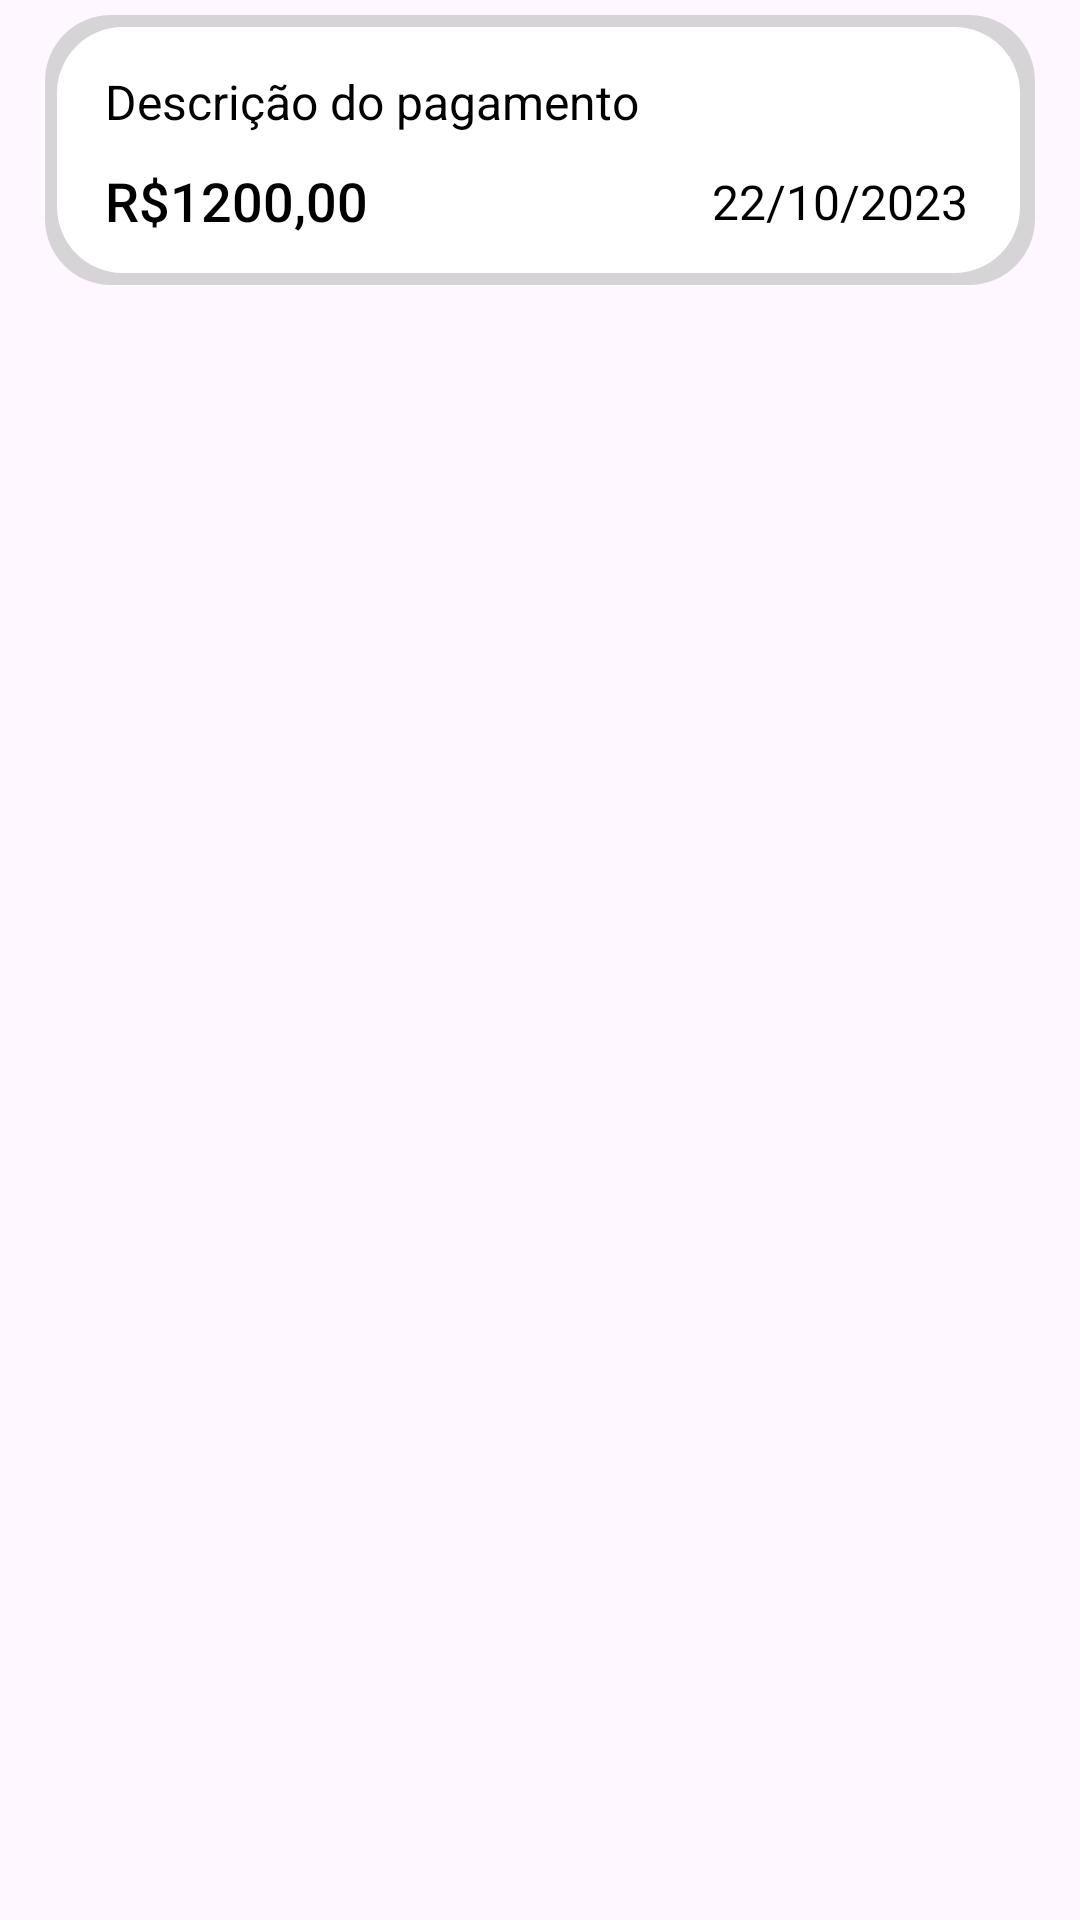

Android layout source for this screen:
<!-- AndroidManifest.xml: application theme Theme.Mudafacil -->
<!-- res/layout/pagamentos_item.xml -->
<?xml version="1.0" encoding="utf-8"?>
<androidx.constraintlayout.widget.ConstraintLayout xmlns:android="http://schemas.android.com/apk/res/android"
    xmlns:app="http://schemas.android.com/apk/res-auto"
    xmlns:tools="http://schemas.android.com/tools"
    android:layout_width="match_parent"
    android:layout_height="wrap_content"
    android:background="#00000000"
    android:padding="5dp">


    <View
        android:id="@+id/view2"
        android:layout_width="330dp"
        android:layout_height="90dp"
        android:background="@drawable/lista"
        app:layout_constraintEnd_toEndOf="parent"
        app:layout_constraintStart_toStartOf="parent"
        app:layout_constraintTop_toTopOf="parent" />

    <TextView
        android:id="@+id/text_view_payment_amount"
        android:layout_width="200dp"
        android:layout_height="wrap_content"
        android:layout_marginStart="20dp"
        android:layout_marginBottom="16dp"
        android:textColor="@color/black"
        android:textColorHint="@color/black"
        android:fontFamily="sans-serif-medium"
        android:text="R$1200,00"
        android:textSize="18sp"
        app:layout_constraintBottom_toBottomOf="@+id/view2"
        app:layout_constraintStart_toStartOf="@+id/view2" />

    <TextView
        android:id="@+id/text_view_payment_date"
        android:layout_width="wrap_content"
        android:layout_height="wrap_content"
        android:layout_marginBottom="17dp"
        android:text="22/10/2023"
        android:textColor="@color/black"
        android:textColorHint="@color/black"
        android:textSize="16sp"
        app:layout_constraintBottom_toBottomOf="@+id/view2"
        app:layout_constraintEnd_toEndOf="@+id/text_view_payment_description"
        app:layout_constraintHorizontal_bias="0.506"
        app:layout_constraintStart_toEndOf="@+id/text_view_payment_amount" />

    <TextView
        android:id="@+id/text_view_payment_description"
        android:layout_width="290dp"
        android:layout_height="wrap_content"
        android:layout_marginStart="20dp"
        android:textColor="@color/black"
        android:textColorHint="@color/black"
        android:layout_marginBottom="10dp"
        android:text="Descrição do pagamento"
        android:textSize="16sp"
        app:layout_constraintBottom_toTopOf="@+id/text_view_payment_amount"
        app:layout_constraintStart_toStartOf="@+id/view2" />

</androidx.constraintlayout.widget.ConstraintLayout>
<!-- resources referenced by this layout -->
<resources>
  <color name="black">#FF000000</color>
  <!-- drawable lista (drawable) -->
  <?xml version="1.0" encoding="utf-8"?>
  <layer-list xmlns:android="http://schemas.android.com/apk/res/android">
      
      <item>
          <shape android:shape="rectangle">
              <solid android:color="#88B6B6B6" /> 
              <corners android:radius="22dp" /> 
  
          </shape>
      </item>
      
      <item
          android:left="4dp"
          android:right="5dp"
          android:top="4dp"
          android:bottom="4dp">
      <shape android:shape="rectangle">
          <solid android:color="@color/white" />
          <corners android:radius="22dp" />
      </shape>
      </item>
      </layer-list>
  <style name="Theme.Mudafacil" parent="Base.Theme.Mudafacil" />
  <color name="white">#FFFFFFFF</color>
  <style name="Base.Theme.Mudafacil" parent="Theme.Material3.DayNight.NoActionBar">
          
          
      </style>
</resources>
